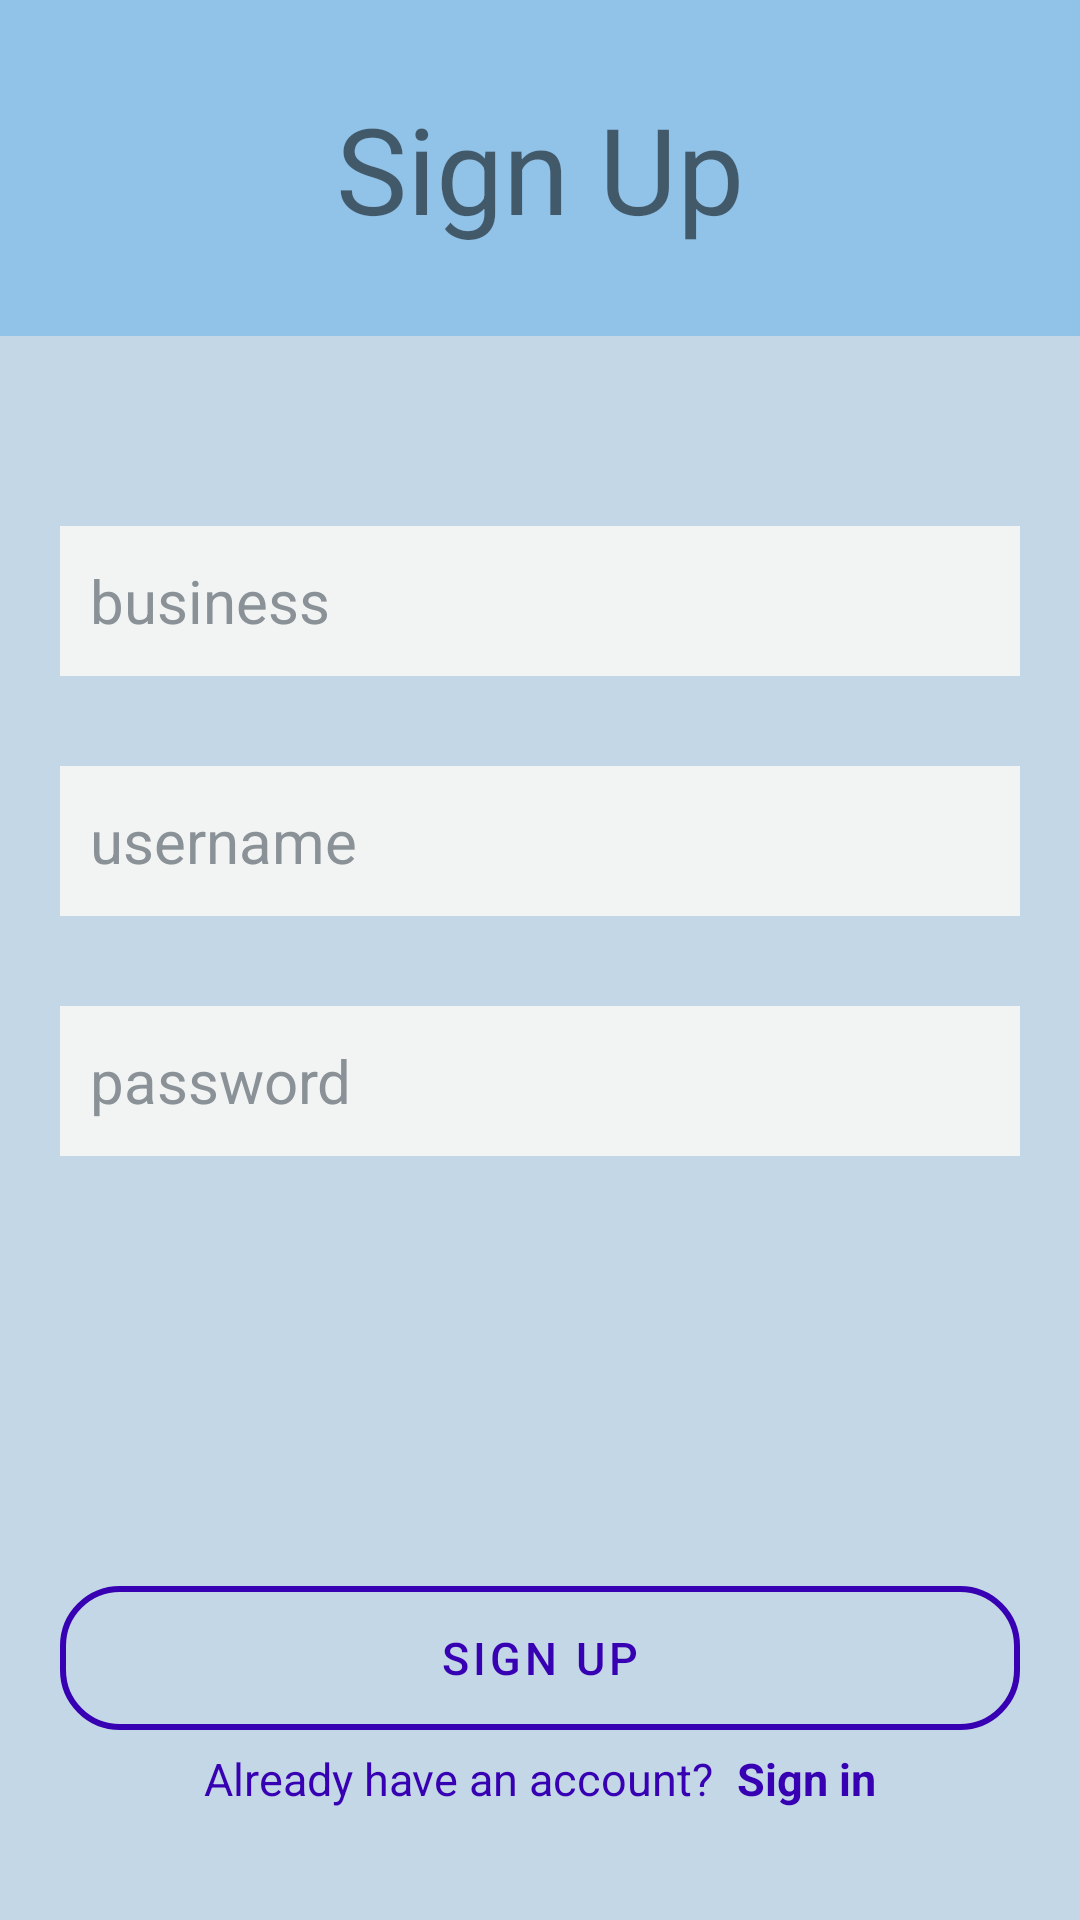

Write the Android layout XML for this screen, with the resource values it uses.
<!-- AndroidManifest.xml: application theme AppTheme -->
<!-- res/layout/activity_signup.xml -->
<?xml version="1.0" encoding="utf-8"?>
<LinearLayout xmlns:android="http://schemas.android.com/apk/res/android"
    xmlns:tools="http://schemas.android.com/tools"
    android:layout_width="match_parent"
    android:layout_height="match_parent"
    xmlns:app="http://schemas.android.com/apk/res-auto"
    android:background="@color/colorBackground"
    android:orientation="vertical"
    tools:context="src.Activities.Activity_SignUp">

    <LinearLayout
        android:layout_width="match_parent"
        android:layout_height="0dp"
        android:layout_weight="1"
        android:gravity="center"
        android:background="@color/colorTopBackground"
        android:orientation="horizontal">

        <TextView
            android:layout_width="wrap_content"
            android:layout_height="wrap_content"
            android:text="@string/Sign_Up"
            android:textSize="40sp"/>

    </LinearLayout>

    <LinearLayout
        android:layout_width="match_parent"
        android:layout_height="0dp"
        android:layout_weight="3"
        android:padding="20dp"
        android:gravity="center"
        android:orientation="vertical">

        <EditText
            android:id="@+id/signUp_EDT_business"
            android:layout_width="match_parent"
            android:layout_height="50dp"
            android:inputType="text"
            android:hint="@string/business"
            android:textColorHint="#8A9298"
            android:textSize="20sp"
            android:textColor="#040709"
            android:padding="10dp"
            android:background="#F2F4F4"/>

        <EditText
            android:id="@+id/signUp_EDT_username"
            android:layout_width="match_parent"
            android:layout_height="50dp"
            android:layout_marginTop="30dp"
            android:inputType="text"
            android:textSize="20sp"
            android:textColor="#040709"
            android:hint="@string/username"
            android:textColorHint="#8A9298"
            android:padding="10dp"
            android:background="#F2F4F4"/>

        <EditText
            android:id="@+id/signUp_EDT_password"
            android:layout_width="match_parent"
            android:layout_height="50dp"
            android:layout_marginTop="30dp"
            android:inputType="numberPassword"
            android:textSize="20sp"
            android:textColor="#040709"
            android:hint="@string/password"
            android:textColorHint="#8A9298"
            android:padding="10dp"
            android:background="#F2F4F4"/>

    </LinearLayout>

    <LinearLayout
        android:layout_width="match_parent"
        android:layout_height="0dp"
        android:layout_weight="1.7"
        android:padding="20dp"
        android:gravity="center"
        android:orientation="vertical">

        <TextView
            android:id="@+id/signUp_LBL_error"
            android:layout_width="wrap_content"
            android:layout_height="wrap_content"
            android:text=""
            android:textSize="20sp"
            android:textStyle="bold"
            android:layout_marginBottom="10dp"
            android:textColor="#EA1D0E"/>

        <com.google.android.material.button.MaterialButton
            android:id="@+id/signUp_BTN_signUp"
            style="@style/Widget.MaterialComponents.Button.OutlinedButton"
            android:layout_width="match_parent"
            android:layout_height="60dp"
            android:text="@string/Sign_Up"
            android:textColor="@color/colorPrimaryDark"
            android:textSize="15sp"
            app:cornerRadius="20dp"
            app:strokeColor="@color/colorPrimaryDark"
            app:strokeWidth="2dp" />

        <LinearLayout
            android:layout_width="match_parent"
            android:layout_height="wrap_content"
            android:gravity="center"
            android:orientation="horizontal">

            <TextView
                android:layout_width="wrap_content"
                android:layout_height="wrap_content"
                android:text="@string/Already_have_account"
                android:textColor="@color/colorPrimaryDark"
                android:textSize="15sp"/>

            <TextView
                android:id="@+id/signUp_LBL_sign_in"
                android:layout_width="wrap_content"
                android:layout_height="wrap_content"
                android:layout_marginStart="8dp"
                android:text="@string/sign_in"
                android:textColor="@color/colorPrimaryDark"
                android:textStyle="bold"
                android:textSize="15sp"/>

        </LinearLayout>

    </LinearLayout>

</LinearLayout>
<!-- resources referenced by this layout -->
<resources>
  <color name="colorBackground">#C4D7E6</color>
  <color name="colorPrimaryDark">#3700B3</color>
  <color name="colorTopBackground">#91C2E8</color>
  <string name="Already_have_account">Already have an account?</string>
  <string name="Sign_Up">Sign Up</string>
  <string name="business">business</string>
  <string name="password">password</string>
  <string name="sign_in">Sign in</string>
  <string name="username">username</string>
  <style name="AppTheme" parent="Theme.MaterialComponents.Light">
          <item name="colorPrimary">@color/colorPrimary</item>
          <item name="colorPrimaryDark">@color/colorPrimaryDark</item>
          <item name="colorAccent">@color/colorAccent</item>
      </style>
  <color name="colorPrimary">#6200EE</color>
  <color name="colorAccent">#03DAC5</color>
</resources>
